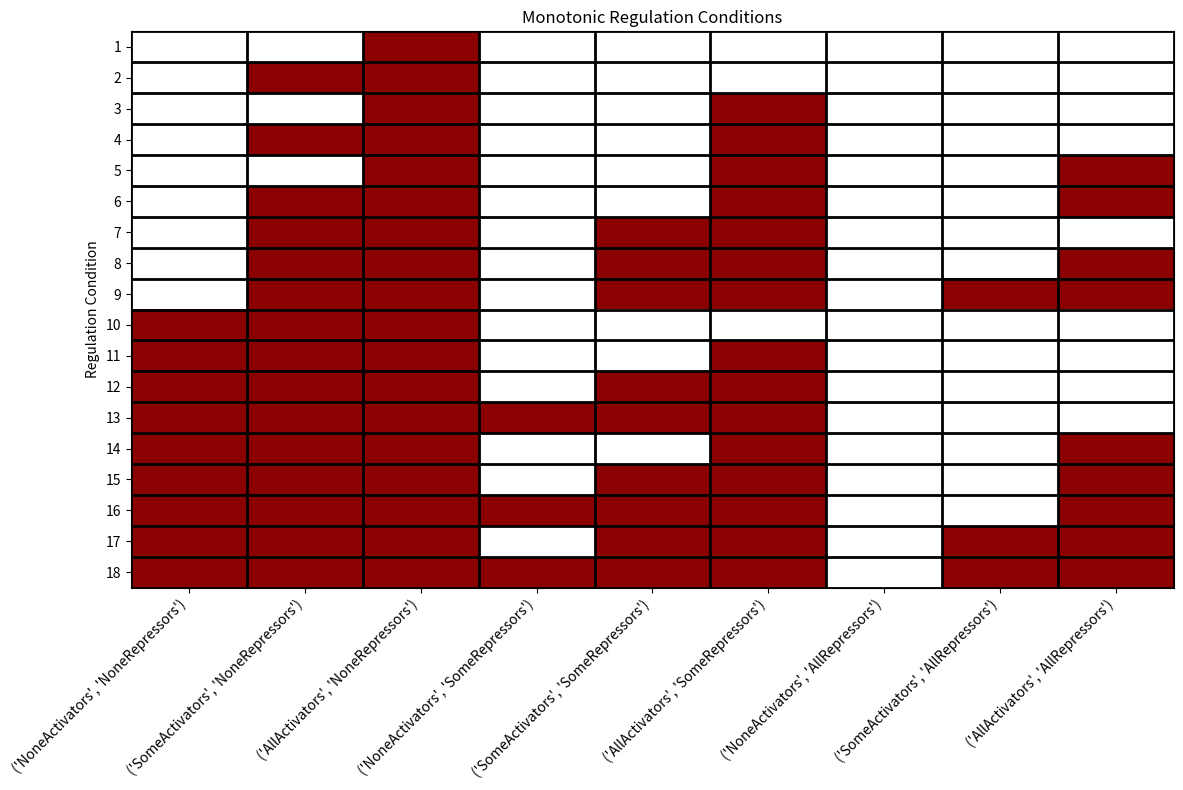

The matplotlib source for this figure:
import matplotlib.pyplot as plt
import matplotlib.colors as mcolors
import pandas as pd
import numpy as np

EXPECTED_REGULATION_CONDITIONS = [
    (0, 0, 1, 0, 0, 0, 0, 0, 0),
    (0, 1, 1, 0, 0, 0, 0, 0, 0),
    (0, 0, 1, 0, 0, 1, 0, 0, 0),
    (0, 1, 1, 0, 0, 1, 0, 0, 0),
    (0, 0, 1, 0, 0, 1, 0, 0, 1),
    (0, 1, 1, 0, 0, 1, 0, 0, 1),
    (0, 1, 1, 0, 1, 1, 0, 0, 0),
    (0, 1, 1, 0, 1, 1, 0, 0, 1),
    (0, 1, 1, 0, 1, 1, 0, 1, 1),
    (1, 1, 1, 0, 0, 0, 0, 0, 0),
    (1, 1, 1, 0, 0, 1, 0, 0, 0),
    (1, 1, 1, 0, 1, 1, 0, 0, 0),
    (1, 1, 1, 1, 1, 1, 0, 0, 0),
    (1, 1, 1, 0, 0, 1, 0, 0, 1),
    (1, 1, 1, 0, 1, 1, 0, 0, 1),
    (1, 1, 1, 1, 1, 1, 0, 0, 1),
    (1, 1, 1, 0, 1, 1, 0, 1, 1),
    (1, 1, 1, 1, 1, 1, 0, 1, 1),
]

EXPECTED_NUM_REGULATION_CONDITIONS = len(EXPECTED_REGULATION_CONDITIONS)

def fully_activated_deactivated(function):
    """
    Checks if the function is fully activated and deactivated in the required columns (All Activators and None Repressors, None Activators and All Repressors, respectively).

    Args:
        function (list): List representing the function.

    Returns:
        bool: True if the function is fully activated and deactivated in the required columns, False otherwise.
    """
    return function[2] and not function[6]

def monotonic_activators(function, index0, index1, index2):
    """
    Checks if the function is monotonic with respect to activators.

    Args:
        function (list): List representing the function.
        index0, index1, index2 (int): Indices of the columns to check.

    Returns:
        bool: True if the function meets the monotonic activator condition, False otherwise.
    """
    none_enough = function[index0] and function[index1] and function[index2]
    some_enough = not function[index0] and ((function[index1] and function[index2]) or not function[index1])
    return none_enough or some_enough

def monotonic_repressors(function, index0, index1, index2):
    """
    Checks if the function is monotonic with respect to repressors.

    Args:
        function (list): List representing the function.
        index0, index1, index2 (int): Indices of the repressor variables to check.

    Returns:
        bool: True if the function meets the monotonic repressor condition, False otherwise.
    """
    none_enough = not function[index0] and not function[index1] and not function[index2]
    some_enough = function[index0] and ((not function[index1] and not function[index2]) or function[index1])
    return none_enough or some_enough

def plot_functions(df: pd.DataFrame):
    """
    Plots the DataFrame as an image.

    Args:
        df (pd.DataFrame): DataFrame containing the function data to plot.
    """
    plt.figure(figsize=(12, 8))
    
    cmap = mcolors.ListedColormap(["white", "darkred"])
    plt.imshow(df, cmap=cmap, aspect="auto")
    
    plt.ylabel("Regulation Condition")
    plt.title("Monotonic Regulation Conditions")

    plt.xticks(ticks=range(len(df.columns)), labels=df.columns, fontsize=10, rotation=45, ha="right")
    plt.yticks(ticks=range(len(df.index)), labels=range(1, len(df.index) + 1))

    for y in range(df.shape[0] + 1):
        plt.axhline(y - 0.5, color="black", linewidth=2)
    for x in range(df.shape[1] + 1):
        plt.axvline(x - 0.5, color="black", linewidth=2)
        
    plt.tight_layout()
    plt.show() 
 
 
def initialize_functions():
    """
    Initializes the functions by generating input pairs and computing the number of functions.

    Returns:
        tuple: (list of input pairs, number of functions)
    """
    vars_activators = ['NoneActivators', 'SomeActivators','AllActivators']
    vars_repressors = ['NoneRepressors', 'SomeRepressors','AllRepressors']

    # Generate all input pairs
    inputs = [(x, y) for y in vars_repressors for x in vars_activators]
    num_functions = 2 ** len(inputs) # 2^(3*3)
    return inputs, num_functions

def filter(inputs, num_functions):
    """
    Filters functions based on monotonicity conditions.

    Args:
        inputs (list): List of input pairs.
        num_functions (int): Total number of functions.

    Returns:
        list: List of filtered functions that meet the monotonic conditions.
    """
    filtered_functions = []
    for i in range(num_functions):
        # convert the index to binary to create the output function
        function = [(i // (2 ** j)) % 2 for j in range(len(inputs))]
        if not fully_activated_deactivated(function):
            continue
        if not monotonic_activators(function, 0,1,2) or not monotonic_activators(function, 3, 4, 5) or not monotonic_activators(function, 6, 7, 8):
            continue
        if not monotonic_repressors(function, 0,3,6) or not monotonic_repressors(function, 1, 4, 7) or not monotonic_repressors(function, 2, 5, 8):
            continue
                
        # Append the valid output function to the filtered list
        filtered_functions.append(function)
    return filtered_functions


def main():
    inputs, num_functions = initialize_functions()
    filtered_functions = filter(inputs, num_functions)
    
    index_map = {tuple(val): idx for idx, val in enumerate(EXPECTED_REGULATION_CONDITIONS)}
    sorted_filtered_functions = sorted(filtered_functions, key=lambda x: index_map[tuple(x)])

    data = np.array(sorted_filtered_functions)
    df = pd.DataFrame(data, columns=inputs)
    plot_functions(df)
    
    df.to_csv("monotonic_regulation_conditions.csv")

if __name__ == "__main__":
    main()